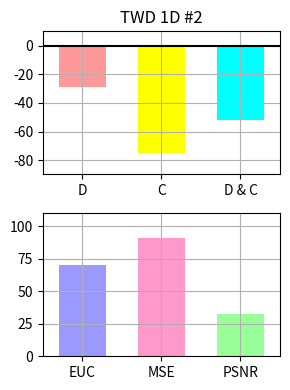

This chart was generated by the following Python code:
"""
Bar chart demo with pairs of bars grouped for easy comparison.
"""
import numpy as np
import matplotlib.pyplot as plt


n_groups = 3

# fig, ax = plt.subplots(nrows=3, sharex=True, figsize=(5, 6))
fig = plt.figure(figsize=(3, 4))
fig.subplots_adjust(hspace=0.01)

ax = []

ax.append(fig.add_subplot(211))
ax.append(fig.add_subplot(212))

#ax.append(fig.add_subplot(311))
#ax.append(fig.add_subplot(312, sharex=ax[0]))
#ax.append(fig.add_subplot(313))

patterns1 = ('/', '\\', '-', '|')
patterns2 = ('o', 'O', '.', '*')

index = np.arange(n_groups)
bar_width = 0.6

opacity = 1.0
# colors1 = (1.0, 0.6, 0.6)
# colors2 = (1.0, 0.6, 0.6)
colors1 = [(1.0, 0.6, 0.6), (1.0, 1.0, 0.0), (0.0, 1.0, 1.0)]
colors2 = [(0.6, 0.6, 1.0), (1.0, 0.6, 0.8), (0.6, 1.0, 0.6)]
error_config = {'ecolor': '0.3'}

plt.sca(ax[0])

developed = (-28.738, -75.2237, -51.8567)
std_dev = (0.0, 0.0, 0.0)

plt.ylabel('')
plt.title('TWD 1D #2')
plt.xticks(index, ('D', 'C', 'D & C'))
plt.grid(True)
plt.ylim([-90.0,10.0])
# ax[0].xaxis.set_visible(False)

Performance = ax[0].bar(index, developed, bar_width,
                 alpha=opacity,
                 color=colors1,
                 yerr=std_dev,
                 error_kw=error_config,
                 label='Developed',
                 align='center')

# for bar, pattern in zip(Speedup, patterns1):
#     bar.set_hatch(pattern)

plt.xlim([min(index) - 0.5, max(index) + 0.5])
plt.axhline(y=0, xmin=min(index) - 0.5, xmax=max(index) + 0.5, color='black')

# plt.legend(loc='upper left', prop={'size':11})

# plt.sca(ax[1])

# developedError = (-3.425046E+004, -2.140426E+003, -2.036283E+007)

# plt.ylabel('Accuracy (%)')
# plt.xticks(index, ('Decomposition', 'Composition', 'Decomp & Comp'))
# plt.grid(True)
# plt.ylim([-0.3E+008,0.0])

# Errors = ax[1].bar(index, developedError, bar_width,
#                  alpha=opacity,
#                  color=colors1,
#                  #yerr=std_ori,
#                  error_kw=error_config,
#                  label='Developed',
#                  align='center')

plt.sca(ax[1])

MetricResults = (69.8474, 90.9082, 32.7402)


plt.ylabel('')
plt.xticks(index, ('EUC', 'MSE', 'PSNR'))
plt.grid(True)
plt.ylim([0.0,110.0])
plt.xlim([min(index) - 0.5, max(index) + 0.5])

Metrics = ax[1].bar(index, MetricResults, bar_width,
                 alpha=opacity,
                 color=colors2,
                 #yerr=std_ori,
                 error_kw=error_config,
                 label='Developed',
                 align='center')

plt.tight_layout()
#plt.show()
fig.savefig("test5-4194304.pdf", format='pdf')